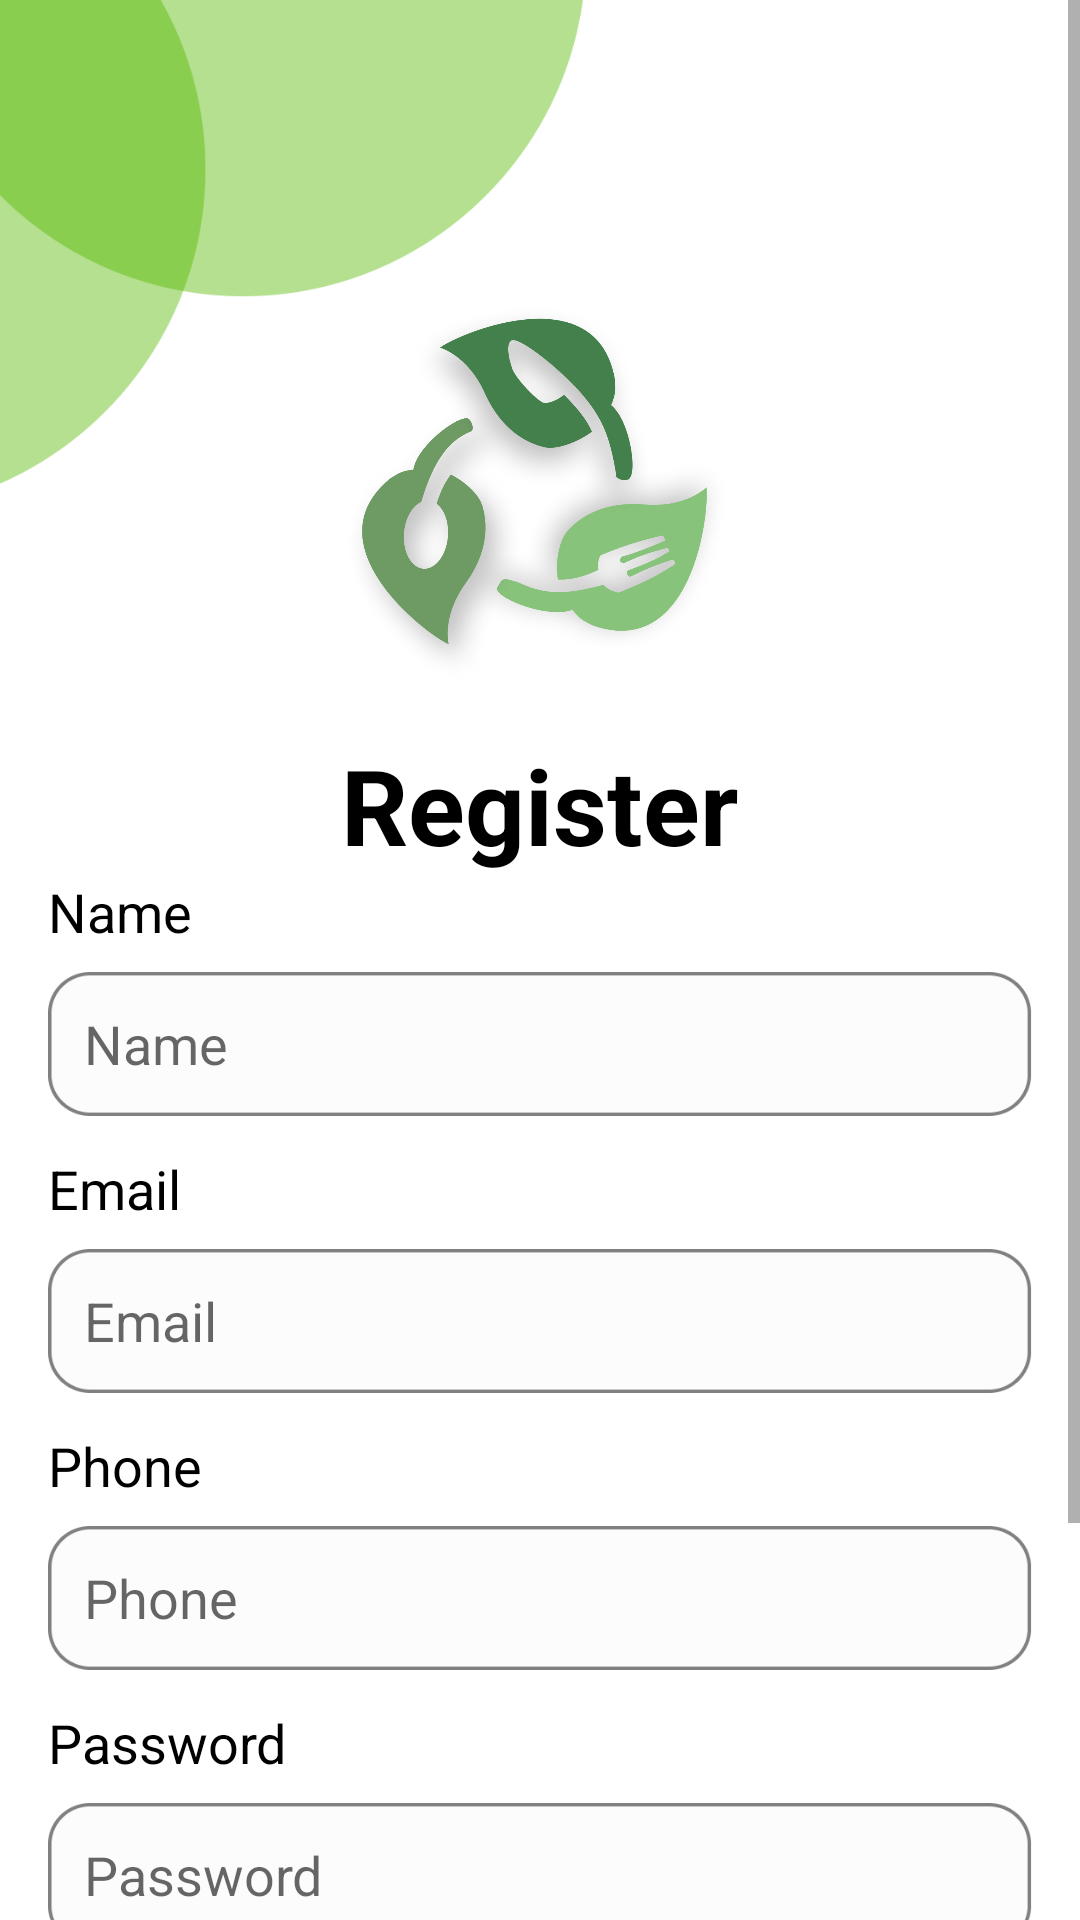

Produce the Android XML layout that renders to this screen, including the resource entries it uses.
<!-- AndroidManifest.xml: application theme Theme.MyApplication -->
<!-- res/layout/activity_register.xml -->
<?xml version="1.0" encoding="utf-8"?>
<ScrollView xmlns:android="http://schemas.android.com/apk/res/android"
    android:id="@+id/main"
    android:layout_width="match_parent"
    android:layout_height="match_parent"
    android:background="@color/white">

    <RelativeLayout
        android:layout_width="match_parent"
        android:layout_height="match_parent">

        
        <ImageView
            android:id="@+id/cornerImage"
            android:layout_width="200dp"
            android:layout_height="200dp"
            android:layout_alignParentStart="true"
            android:layout_alignParentTop="true"
            android:layout_marginStart="-5dp"
            android:layout_marginTop="-17dp"
            android:src="@drawable/gambar1" />

        <ImageView
            android:layout_width="wrap_content"
            android:layout_height="wrap_content"
            android:layout_marginStart="20dp"
            android:layout_marginTop="20dp"
            android:src="@drawable/ic_back" />

        
        <ImageView
            android:id="@+id/logoImage"
            android:layout_width="132dp"
            android:layout_height="130dp"
            android:layout_centerHorizontal="true"
            android:layout_marginTop="100dp"
            android:src="@drawable/gambar2" />

        
        <TextView
            android:id="@+id/titleRegister"
            android:layout_width="wrap_content"
            android:layout_height="wrap_content"
            android:layout_below="@id/logoImage"
            android:layout_centerHorizontal="true"
            android:layout_marginTop="15dp"
            android:text="@string/register"
            android:textColor="@color/black"
            android:textSize="35sp"
            android:textStyle="bold" />

        <TextView
            android:id="@+id/tn"
            android:layout_width="wrap_content"
            android:layout_height="wrap_content"
            android:layout_below="@id/titleRegister"
            android:layout_marginHorizontal="16dp"
            android:text="@string/name"
            android:textColor="@color/black"
            android:textSize="18sp" />

        <EditText
            android:id="@+id/name"
            android:layout_width="386dp"
            android:layout_height="48dp"
            android:layout_below="@id/tn"
            android:layout_centerHorizontal="true"
            android:layout_marginHorizontal="16dp"
            android:layout_marginTop="8dp"
            android:background="@drawable/shape"
            android:hint="@string/name"
            android:inputType="text"
            android:minHeight="12dp"
            android:padding="12dp"
            android:textColor="@color/black" />

        <TextView
            android:id="@+id/tphone"
            android:layout_width="wrap_content"
            android:layout_height="wrap_content"
            android:layout_below="@id/email"
            android:layout_marginHorizontal="16dp"
            android:layout_marginTop="12dp"
            android:text="@string/phone"
            android:textColor="@color/black"
            android:textSize="18sp" />

        <EditText
            android:id="@+id/phone"
            android:layout_width="386dp"
            android:layout_height="48dp"
            android:layout_below="@id/tphone"
            android:layout_centerHorizontal="true"
            android:layout_marginHorizontal="16dp"
            android:layout_marginTop="8dp"
            android:background="@drawable/shape"
            android:hint="@string/phone"
            android:inputType="number"
            android:minHeight="12dp"
            android:padding="12dp"
            android:textColor="@color/black" />

        <TextView
            android:id="@+id/te"
            android:layout_width="wrap_content"
            android:layout_height="wrap_content"
            android:layout_below="@id/name"
            android:layout_marginHorizontal="16dp"
            android:layout_marginTop="12dp"
            android:text="@string/email"
            android:textColor="@color/black"
            android:textSize="18sp" />

        <EditText
            android:id="@+id/email"
            android:layout_width="386dp"
            android:layout_height="48dp"
            android:layout_below="@id/te"
            android:layout_centerHorizontal="true"
            android:layout_marginHorizontal="16dp"
            android:layout_marginTop="8dp"
            android:background="@drawable/shape"
            android:hint="@string/email"
            android:inputType="textEmailAddress"
            android:minHeight="12dp"
            android:padding="12dp"
            android:textColor="@color/black" />

        <TextView
            android:id="@+id/tp"
            android:layout_width="wrap_content"
            android:layout_height="wrap_content"
            android:layout_below="@id/phone"
            android:layout_marginHorizontal="16dp"
            android:layout_marginTop="12dp"
            android:text="@string/password"
            android:textColor="@color/black"
            android:textSize="18sp" />

        <EditText
            android:id="@+id/password"
            android:layout_width="386dp"
            android:layout_height="48dp"
            android:layout_below="@id/tp"
            android:layout_centerHorizontal="true"
            android:layout_marginHorizontal="16dp"
            android:layout_marginTop="8dp"
            android:background="@drawable/shape"
            android:hint="@string/password"
            android:inputType="textPassword"
            android:minHeight="12dp"
            android:padding="12dp"
            android:textColor="@color/black" />

        
        <Button
            android:id="@+id/register_button"
            android:layout_width="174dp"
            android:layout_height="49dp"
            android:layout_below="@id/password"
            android:layout_centerHorizontal="true"
            android:layout_marginTop="24dp"
            android:background="@drawable/btn"
            android:backgroundTint="@color/darkGreen"
            android:text="@string/sign_up"
            android:textColor="@color/white" />


        
        <LinearLayout
            android:layout_width="match_parent"
            android:layout_height="wrap_content"
            android:layout_below="@id/register_button"
            android:layout_marginHorizontal="16dp"
            android:layout_marginTop="16dp"
            android:orientation="horizontal">

            
            <TextView
                android:id="@+id/alreadyHaveAccount"
                android:layout_width="0dp"
                android:layout_height="wrap_content"
                android:layout_below="@id/register_button"
                android:layout_centerHorizontal="true"
                android:layout_marginTop="10dp"
                android:layout_weight="1"
                android:clickable="true"
                android:focusable="true"
                android:minHeight="48dp"
                android:padding="20dp"
                android:text="@string/already_have_an_account"
                android:textColor="@color/black" />

            <Button
                android:id="@+id/btn_sign_in"
                android:layout_width="wrap_content"
                android:layout_height="wrap_content"
                android:layout_below="@id/alreadyHaveAccount"
                android:layout_centerHorizontal="true"
                android:layout_marginTop="10dp"
                android:textAllCaps="false"
                android:background="@android:color/transparent"
                android:text="@string/sign_in"
                android:textColor="@color/black" />
        </LinearLayout>


    </RelativeLayout>

</ScrollView>
<!-- resources referenced by this layout -->
<resources>
  <color name="black">#FF000000</color>
  <color name="darkGreen">#49863B</color>
  <color name="white">#FFFFFFFF</color>
  <!-- drawable btn: png bitmap (drawable, 4041 bytes) -->
  <!-- drawable gambar1: png bitmap (drawable, 9965 bytes) -->
  <!-- drawable gambar2: png bitmap (drawable, 443590 bytes) -->
  <!-- drawable shape: png bitmap (drawable, 3794 bytes) -->
  <string name="already_have_an_account">Already have an account?</string>
  <string name="email">Email</string>
  <string name="name">Name</string>
  <string name="password">Password</string>
  <string name="phone">Phone</string>
  <string name="register">Register</string>
  <string name="sign_in">Sign in</string>
  <string name="sign_up">Sign up</string>
  <style name="Theme.MyApplication" parent="Theme.MaterialComponents.DayNight.NoActionBar">
          
          <item name="colorPrimary">@color/vibrantGreen</item>
          <item name="colorPrimaryVariant">@color/deepGreen</item>
          <item name="colorOnPrimary">@color/white</item>
  
          
          <item name="colorSecondary">@color/blueAccent</item>
          <item name="colorSecondaryVariant">@color/charcoalGray</item>
          <item name="colorOnSecondary">@color/white</item>
      </style>
  <color name="vibrantGreen">#1BAA56</color>
  <color name="deepGreen">#44804B</color>
  <color name="blueAccent">#6C63FF</color>
  <color name="charcoalGray">#474747</color>
</resources>
